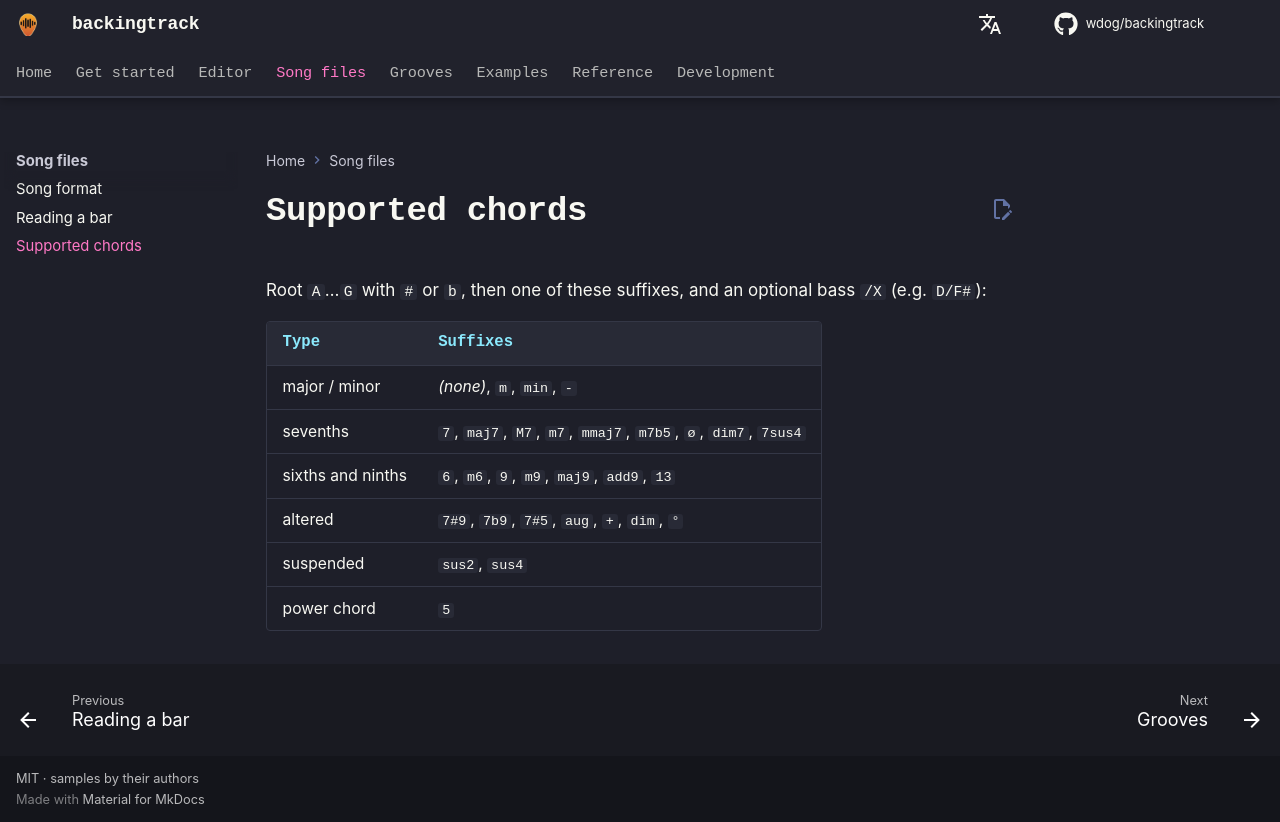

repository: wdog/backingtrack · page: songs/chords/index.html · generator: mkdocs

# Supported chords

Root `A`…`G` with `#` or `b`, then one of these suffixes, and an optional bass `/X` (e.g. `D/F#`):

| Type | Suffixes |
|---|---|
| major / minor | *(none)*, `m`, `min`, `-` |
| sevenths | `7`, `maj7`, `M7`, `m7`, `mmaj7`, `m7b5`, `ø`, `dim7`, `7sus4` |
| sixths and ninths | `6`, `m6`, `9`, `m9`, `maj9`, `add9`, `13` |
| altered | `7#9`, `7b9`, `7#5`, `aug`, `+`, `dim`, `°` |
| suspended | `sus2`, `sus4` |
| power chord | `5` |
